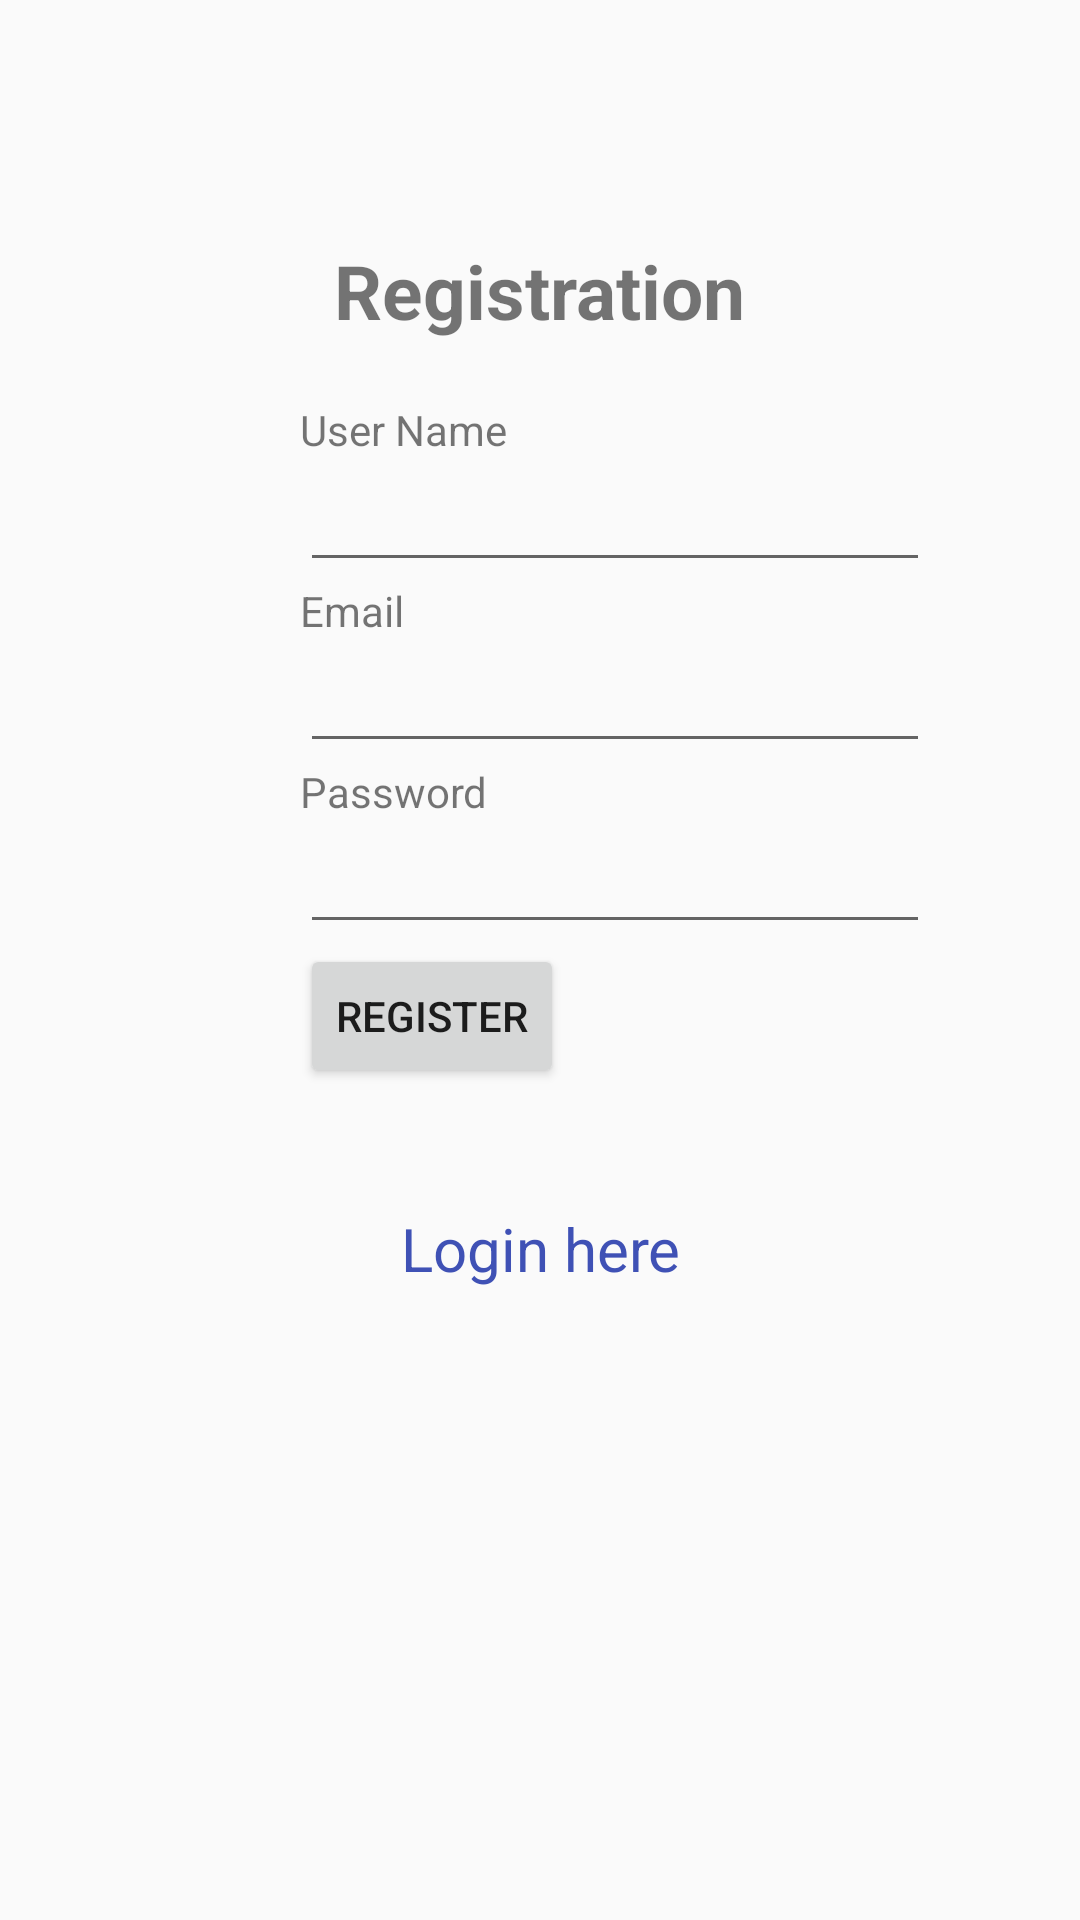

The Android layout XML behind this screen, and the referenced resources:
<!-- AndroidManifest.xml: application theme AppTheme -->
<!-- res/layout/activity_register.xml -->
<?xml version="1.0" encoding="utf-8"?>
<LinearLayout xmlns:android="http://schemas.android.com/apk/res/android"
    android:orientation="vertical" android:layout_width="match_parent"
    android:id="@+id/activity_register"
    android:layout_height="match_parent">
    <TextView
        android:id="@+id/loginscrn"
        android:layout_width="wrap_content"
        android:layout_height="wrap_content"
        android:layout_marginTop="80dp"
        android:text="Registration"
        android:textSize="25dp"
        android:textStyle="bold"
        android:layout_gravity="center"/>
    <TextView
        android:id="@+id/fstTxt"
        android:layout_width="wrap_content"
        android:layout_height="wrap_content"
        android:layout_marginLeft="100dp"
        android:layout_marginTop="20dp"
        android:text="User Name"/>
    <EditText
        android:id="@+id/et_register_user_name"
        android:layout_width="wrap_content"
        android:layout_height="wrap_content"
        android:layout_marginLeft="100dp"
        android:ems="10"/>
    <TextView
        android:id="@+id/secTxt"
        android:layout_width="wrap_content"
        android:layout_height="wrap_content"
        android:text="Email"
        android:layout_marginLeft="100dp" />
    <EditText
        android:id="@+id/et_register_email"
        android:layout_width="wrap_content"
        android:layout_height="wrap_content"
        android:layout_marginLeft="100dp"
        android:ems="10" />
    <TextView
        android:id="@+id/thirdTxt"
        android:layout_width="wrap_content"
        android:layout_height="wrap_content"
        android:text="Password"
        android:layout_marginLeft="100dp" />
    <EditText
        android:id="@+id/et_register_pass"
        android:layout_width="wrap_content"
        android:layout_height="wrap_content"
        android:layout_marginLeft="100dp"
        android:inputType="textPassword"
        android:ems="10" />

    <Button
        android:id="@+id/btn_register"
        android:layout_width="wrap_content"
        android:layout_height="wrap_content"
        android:layout_marginLeft="100dp"
        android:text="Register" />
    <TextView android:id="@+id/link_login"
        android:layout_width="match_parent"
        android:layout_height="wrap_content"
        android:layout_marginTop="40dp"
        android:text="Login here"
        android:gravity="center"
        android:textSize="20dp"
        android:textColor="#3F51B5"
        android:onClick="test"/>
</LinearLayout>
<!-- resources referenced by this layout -->
<resources>
  <style name="AppTheme" parent="Theme.AppCompat.Light.DarkActionBar">
          
          <item name="colorPrimary">@color/colorPrimary</item>
          <item name="colorPrimaryDark">@color/colorPrimaryDark</item>
          <item name="colorAccent">@color/colorAccent</item>
      </style>
  <color name="colorPrimary">#ef5350</color>
  <color name="colorPrimaryDark">#b61827</color>
  <color name="colorAccent">#ff867c</color>
</resources>
